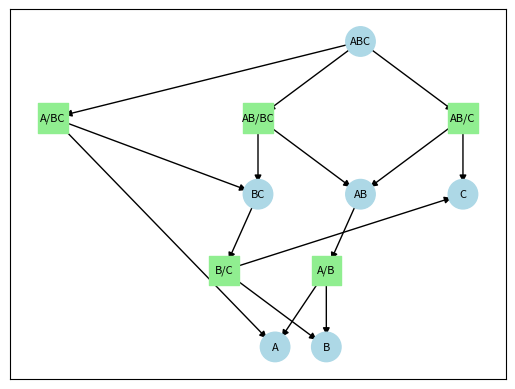

Recreate this plot in Python.
"""Script file contains functionality for generating state task networks with 
splits between non-consecutive key components

e.g. for the separation task 'AB/BC' 'A' is the light key component, 'C' is the heavy
key component and any components between ('B') are allowed to distribute between the distillate 
and bottoms"""

import string
import networkx as nx
import matplotlib.pyplot as plt

class State:
    """
    class to represent states/mixtures in a separation network.
    components in the string are ordered by decreasing relative volatility
    e.g. 'ABCD'

    Attributes
        state: str
            Ordered set of characters representing compounds in the state mixture
        children: list
            list of the tasks that could be generated by the given state based on separation
            splits of consecutive key components, e.g. 'ABC' = ['A/BC', 'AB/C']
        is_final: boolean
            Boolean representing if the state if a final product state, i.e. only has single species
        is_feed: boolean
            Boolean representing if the state is the feed mixture to the overall system
    """

    def __init__(self, state, is_feed=False, is_final=False):
        if not state.isalpha():
            raise ValueError("The input string must only contain letters.")

        self.state = state
        self.children = []  # list to hold Task objects that can be generated by the State
        self.is_final = is_final

        if self.is_final and is_feed:
            raise ValueError("Feed mixture must contain at least 2 species")
        self.is_feed = is_feed  # will default to False

    def add_child_task(self, task_node):
        self.children.append(task_node)

    def __repr__(self):
        if self.is_final:
            return f"State({self.state}, final={self.is_final})"
        elif not self.is_final:
            return f"State({self.state})"


class Task:
    """
    class to represent a separation task in a separation network
    components in the string are ordered by decreasing relative volatility and '/' character
    represents where in the mixture the selected split is
    e.g. 'A/BCDE'

    Attributes
        name: str
            Character string representing the separation task. Must include a '/' character
        children: list
            list of State objects that can be produced by the task
        dist: State
            State object representing the mixture produced in the distillate of the separation task
        bot: State
            State object representing the mixture produced in the bottoms of the separation task
    """

    def __init__(self, task, light_key=None, heavy_key=None):
        for char in task:
            if not ((char.isalpha()) or char == "/"):
                raise ValueError(
                    "The input string must only contain letters and a '/' character."
                )
        if task.count("/") != 1:
            raise ValueError("The input string must contain exactly one '/' character.")

        self.task = task
        self.children = []
        self.dist = None
        self.bot = None
        self.light_key = light_key
        self.heavy_key = heavy_key

    def add_child_state(self, node, **kwargs):
        self.children.append(node)
        if "dist" in kwargs:
            self.dist = node
        if "bottoms" in kwargs:
            self.bot = node

    def __repr__(self):
        return f"Task({self.task})"

class stn_nonconsecutive:
    """
    A class to represent a state-task network for the separation of an N-component zeotropic mixture with splits between consecutive key components.

    This class provides methods to generate and manipulate a separation network, including the creation of feed and component sets, 
    tree structures representing separation tasks, and various index sets used in the separation process.

    Attributes
    ----------
    n : int
        The number of components in the mixture.
    tree : State or None
        The root of the separation tree.
    FEED : str or None
        A string representing the initial mixture feed.
    COMP : list or None
        A list of components in the mixture.
    TASKS : list or None
        A list of tasks in the separation process.
    FSf : list or None
        A list of names of separation tasks that can have the initial mixture as their feed.
    TSs : dict or None
        A dictionary where keys are non-final states and values are lists of tasks that are children of the state.
    STs : dict or None
        A dictionary mapping states to tasks that have the state as a child.
    ISTATE : list or None
        A list of intermediate states.
    PREi : dict or None
        A dictionary mapping final states to tasks that produce them through a rectifying section.
    PSTi : dict or None
        A dictionary mapping final states to tasks that produce them through a stripping section.
    STRIPs : dict or None
        A dictionary mapping states to tasks that produce them through a stripping section.
    RECTs : dict or None
        A dictionary mapping states to tasks that produce them through a rectifying section.
    IRECs : dict or None
        A dictionary mapping intermediate states to tasks that produce them through a rectifying section.
    ISTRIPs : dict or None
        A dictionary mapping intermediate states to tasks that produce them through a stripping section.
    LK : dict or None
        A dictionary mapping tasks to their light key components.
    HK : dict or None
        A dictionary mapping tasks to their heavy key components.
    r : list or None
        A list of possible Underwood roots for the mixture.
    RUA : dict or None
        A dictionary mapping tasks to active Underwood roots.

    Methods
    -------
    _generate_initial_mixture(n):
        Create feed and components sets for a separation system.
    _generate_tree(initial_state):
        Create a separation tree for a given initial state.
    _collect_tasks(node):
        Traverse the tree and collect names of all Task objects.
    _collect_states(node):
        Traverse the tree and collect names of all State objects.
    _collect_feed_columns(node):
        Collect the names of all child Tasks from the root State node of the tree.
    _collect_TSs(node):
        Traverse the tree and collect child tasks that each state is able to produce.
    _collect_STs(node, result=None):
        Traverse the tree and collect a mapping of states to tasks that have the state as a child.
    _collect_final_states_from_distillate(node, current_tasks=None, result=None):
        Traverse the tree and collect a mapping of tasks that produce a final state from a rectifying section.
    _collect_final_states_from_bottoms(node, current_tasks=None, result=None):
        Traverse the tree and collect a mapping of tasks that produce a final state from a stripping section.
    _collect_states_from_bottoms(node, current_tasks=None, result=None):
        Traverse the tree and collect a mapping of tasks that produce a state from a stripping section.
    _collect_states_from_distillate(node, current_tasks=None, result=None):
        Traverse the tree and collect a mapping of tasks that produce a state from a rectifying section.
    _generate_intermediate_rectifying(rect, istates):
        Produce a mapping of tasks that produce an intermediate state through a rectifying section.
    _generate_intermediate_stripping(strip, istates):
        Produce a mapping of tasks that produce an intermediate state through a stripping section.
    _generate_light_key(tasks):
        Generate a dictionary of tasks with the values being the light key component in a given separation.
    _generate_heavy_key(tasks):
        Generate a dictionary of tasks with the values being the heavy key component in a given separation.
    _generate_underwood_roots(n):
        Generate possible Underwood roots for a mixture with N components.
    _generate_active_roots(tasks, roots):
        Generate a dictionary mapping tasks to their active Underwood roots.
    generate_tree():
        Generate the separation tree and initial mixture components.
    generate_index_sets():
        Generate and populate various index sets used in the separation process.
    _print_tree(node, level=0):
        Recursively print the tree structure.
    print_tree():
        Print the entire separation tree.
    add_nodes_edges(graph, node, pos=None, x=0, y=0, layer=1, parent=None):
        Add nodes and edges to a graph for visualization.
    display_tree():
        Display the separation tree using networkx and matplotlib.
    print_sets():
        Print the generated index sets.
    """

    def __init__(self, n):
        self.n = n
        self.tree = None
        self.FEED = None
        self.COMP = None
        self.TASKS = None
        self.COMP = None
        self.FSf = None
        self.TSs = None
        self.STs = None
        self.ISTATE = None
        self.PREi = None
        self.PSTi = None
        self.STRIPs = None
        self.RECTs = None
        self.IRECs = None
        self.ISTRIPs = None
        self.LK = None
        self.HK = None
        self.r = None
        self.RUA = None

    def _generate_initial_mixture(self, n):
        """
        Create feed and components sets for a separation system

        Takes the number of components in a mixture as inputs and returns a string
        of ordered capital letters representing the components in the mixture and the same letters, separated, in a list

        e.g. n = 6, feed_mixture = 'ABCDEF', components = ['A', 'B', 'C', 'D', 'E', 'F']
        """
        if not isinstance(n, (int, float)) and not n == int(n):
            raise TypeError("n must be an integer")

        if n <= 0 or n > 26:
            raise ValueError("Input must be a positive integer between 1 and 26.")

        alphabet = string.ascii_uppercase
        feed_mixture = alphabet[:n]
        components = list(feed_mixture)

        return feed_mixture, components

    def _generate_tree(self, initial_state:str)->State:
        """
        Create separation tree for a given initial state.
        Takes an initial state (e.g., 'ABCD') and recursively builds a tree of alternating state and task nodes.
        Includes non-consecutive splits between components.
        """
        if len(initial_state) == 1:
            return State(initial_state, is_final=True)

        state_node = State(initial_state, is_final=False)

        # Loop through the state to generate splits
        for i, light_key in enumerate(initial_state):
            for j, heavy_key in enumerate(initial_state[i+1:], start=i+1):
                # Distillate: components lighter than the light key + the light key
                distillate = initial_state[:i+1]  # Light key and all lighter components

                # Add components between light key and heavy key (shared in both distillate and bottoms)
                shared_components = initial_state[i+1:j]
                distillate += shared_components

                # Bottoms: shared components + the heavy key + components heavier than the heavy key
                bottoms = shared_components
                bottoms += initial_state[j:]  # Heavy key and all heavier components

                # Create a Task node with the generated distillate and bottoms
                task_node = Task(f"{distillate}/{bottoms}", light_key=light_key, heavy_key=heavy_key)

                # Generate the subtrees for both distillate and bottoms
                distillate_state = self._generate_tree(distillate)
                bottoms_state = self._generate_tree(bottoms)

                # Add distillate and bottoms as children to the task node
                task_node.add_child_state(distillate_state, dist=True)
                task_node.add_child_state(bottoms_state, bottoms=True)

                # Add the task as a child task to the state node
                state_node.add_child_task(task_node)

        return state_node

    def _collect_tasks(self, node):
        """
        Traverse the tree and collect names of all Task objects.

        Args
        ----------
        node : State
            The root node of the tree or subtree

        Returns
        -------
        unique_task_names : list
            A list of names of all Task objects
        """
        task_names = []

        if isinstance(node, Task):
            task_names.append(node.task)

        for child in node.children:
            task_names.extend(self._collect_tasks(child))

        unique_task_names = sorted(list(set(task_names)))  # remove duplicates and sort
        return unique_task_names

    def _collect_states(self, node):
        """
        Traverse the tree and collect names of all State objects.

        Args:
        ----------
        node : State
            The root node of the tree or subtree

        Returns
        -------
        unique_state_names : list
            A list of names of all State objects
        """
        state_names = []

        if isinstance(node, State):
            state_names.append(node.state)

        for child in node.children:
            state_names.extend(self._collect_states(child))

        unique_state_names = sorted(list(set(state_names)))  # remove duplicates and sort

        return unique_state_names

    def _collect_feed_columns(self, node):
        """
        Collect the names of all child Tasks from the root State node of the tree

        Args:
        ----------
        node : State
            The root node of the tree or subtree

        Returns
        -------
        FSf : list
            A list of names of all separation tasks that can have the initial mixture
            as their feed
        """
        FSf = []

        for t in node.children:
            FSf.append(t.task)

        return FSf

    def _collect_TSs(self, node):
        """
        Traverse the tree and collect child tasks that each state is able to produce

        Builds the index set TS_s = {tasks t that the state s is able to produce}
        e.g. TS_{ABC} = (A/BC, AB/C)

        Args
        ----------
        node : State
            The root node of the tree or subtree

        Returns
        -------
        state_tasks : dict
            dictionary where keys are non-final states and values are lists of tasks that are children of the state
        """
        state_tasks = {}

        if isinstance(node, State) and not node.is_final:
            state_tasks[node.state] = tuple([child.task for child in node.children if isinstance(child, Task)])

        for child in node.children:
            child_state_tasks = self._collect_TSs(child)
            state_tasks.update(child_state_tasks)

        return state_tasks

    def _collect_STs(self, node, result=None):
        """
        Traverse the tree and collect a mapping of states to tasks that have the state as a child

        Builds the index set ST_s = {tasks t that are able to produce state s}
        e.g. ST_{C} = (AB/C, B/C)

        Args
        ----------
        node : State
            The current node in the tree

        result : dict
            The dictionary to store the mapping. Defaults to None.

        Returns
        -------
        result : dict
            A dictionary with states as keys and lists of tasks that produce that state as values
        """
        if result is None:
            result = {}  # create initial empty dictionary to store result

        if isinstance(node, State):
            for task in node.children:
                if task.dist.state not in result:
                    result[task.dist.state] = []
                result[task.dist.state].append(task.task)

                if task.bot.state not in result:
                    result[task.bot.state] = []
                result[task.bot.state].append(task.task)

                self._collect_STs(task, result)
        elif isinstance(node, Task):
            self._collect_STs(node.dist, result)
            self._collect_STs(node.bot, result)

        return result

    def _collect_final_states_from_distillate(self, node, current_tasks=None, result=None):
        """
        Traverse the tree and collect a mapping of tasks that produce a final state from a rectifying section

        Builds the index set PRE_i = {Tasks t that produce final product i through a rectifying section}
        e.g. PRE_{A} = (A/BC, A/B)

        Args
        ----------
        node : State
            The current node in the tree
        current_tasks : list
            List to store the values of tasks that produce a given final state i
        result : dict
            The dictionary to store the mapping. Defaults to None.

        Returns
        -------
        result : dict
            A dictionary with final states as keys and lists of tasks that produce that state from a rectifying section as values
        """
        if current_tasks is None:
            current_tasks = []
        if result is None:
            result = {}

        if isinstance(node, State):
            for task in node.children:
                self._collect_final_states_from_distillate(task, current_tasks, result)
        elif isinstance(node, Task):
            # check if the current node is a Task that produces a final State node in the distillate
            if node.dist and node.dist.is_final:
                if node.dist.state not in result:
                    result[node.dist.state] = []
                result[node.dist.state].append(node.task)
            self._collect_final_states_from_distillate(node.dist, current_tasks + [node.task], result)
            self._collect_final_states_from_distillate(node.bot, current_tasks, result)

        return result

    def _collect_final_states_from_bottoms(self, node, current_tasks=None, result=None):
        """
        Traverse the tree and collect a mapping of tasks that produce a final state from a stripping section

        Builds the index set PST_i = {Tasks t that produce final product i through a stripping section}
        e.g. PST_{B} = (A/B)

        Args
        ----------
        node : State
            The current node in the tree
        current_tasks : list
            List to store the values of tasks that produce a given final state i
        result : dict
            The dictionary to store the mapping. Defaults to None.

        Returns
        -------
        result : dict
            A dictionary with final states as keys and lists of tasks that produce that state from a stripping section as values
        """
        if current_tasks is None:
            current_tasks = []
        if result is None:
            result = {}

        if isinstance(node, State):
            for task in node.children:
                self._collect_final_states_from_bottoms(task, current_tasks, result)
        elif isinstance(node, Task):
            # check if the current node is a Task that produces a final State node in the bottoms
            if node.bot and node.bot.is_final:
                if node.bot.state not in result:
                    result[node.bot.state] = []
                result[node.bot.state].append(node.task)
            self._collect_final_states_from_bottoms(node.bot, current_tasks + [node.task], result)
            self._collect_final_states_from_bottoms(node.dist, current_tasks, result)

        return result

    def _collect_states_from_bottoms(self, node, current_tasks=None, result=None):
        """
        Traverse the tree and collect a mapping of tasks that are produce a state from a stripping section

        Builds the index set STRIP_s ={tasks t that produces state s by a stripping section}
        e.g. STRIP_{BC} = (A/BC)

        Args
        ----------
        node : State
            The current node in the tree
        current_tasks : list
            List to store the values of tasks that produce a given state s
        result : dict
            The dictionary to store the mapping. Defaults to None.

        Returns
        -------
        result : dict
            A dictionary with states as keys and lists of tasks that produce that state from a stripping section as values
        """
        if current_tasks is None:
            current_tasks = []
        if result is None:
            result = {}

        if isinstance(node, State):
            for task in node.children:
                self._collect_states_from_bottoms(task, current_tasks, result)
        elif isinstance(node, Task):
            # check if the current node is a Task that produces a State node in the bottoms
            if node.bot:
                if node.bot.state not in result:
                    result[node.bot.state] = []
                result[node.bot.state].append(node.task)
            self._collect_states_from_bottoms(node.bot, current_tasks + [node.task], result)
            self._collect_states_from_bottoms(node.dist, current_tasks, result)

        return result

    def _collect_states_from_distillate(self, node, current_tasks=None, result=None):
        """
        Traverse the tree and collect a mapping of tasks that are produce a state from a rectifying section

        Builds the index set RECT_s = {tasks t that produces state s by a rectifying section}
        e.g. RECT_{AB} = (AB/C)

        Args
        ----------
        node : State
            The current node in the tree
        current_tasks : list
            List to store the values of tasks that produce a given state s
        result : dict
            The dictionary to store the mapping. Defaults to None.

        Returns
        -------
        result : dict
            A dictionary with states as keys and lists of tasks that produce that state from a rectifying section as values
        """

        if current_tasks is None:
            current_tasks = []
        if result is None:
            result = {}

        if isinstance(node, State):
            for task in node.children:
                self._collect_states_from_distillate(task, current_tasks, result)
        elif isinstance(node, Task):
            # check if the current node is a Task that produces a State node in the distillate
            if node.dist:
                if node.dist.state not in result:
                    result[node.dist.state] = []
                result[node.dist.state].append(node.task)
            self._collect_states_from_distillate(node.dist, current_tasks + [node.task], result)
            self._collect_states_from_distillate(node.bot, current_tasks, result)

        return result

    def _generate_intermediate_rectifying(self, rect, istates):
        """
        produce a mapping of tasks that produce an intermediate state through a rectifying section

        Builds the index set IREC_m = {task t that produces intermediate state m from a rectifying section}
        e.g. IREC_{AB} = (AB/C)

        Args
        ----------
        rect : dict
            Dictionary with mapping of all tasks that produce any state through a rectifying section
        istates : list
            list of intermediate states

        Returns
        -------
        result : dict
            A dictionary with intermediate states as keys and lists of tasks that produce that state from a rectifying section as values
        """
        irect = rect.copy()
        return {key: irect[key] for key in istates if key in irect}

    def _generate_intermediate_stripping(self, strip, istates):
        """
        produce a mapping of tasks that produce an intermediate state through a stripping section

        Builds the index set ISTRIP_m = {task t that produces intermediate state m from a stripping section}
        e.g. ITRIP_{BC} = (A/BC)

        Args
        ----------
        rect : dict
            Dictionary with mapping of all tasks that produce any state through a stripping section
        istates : list
            list of intermediate states

        Returns
        -------
        result : dict
            A dictionary with intermediate states as keys and lists of tasks that produce that state from a stripping section as values
        """
        istrip = strip.copy()
        return {key: istrip[key] for key in istates if key in istrip}

    def _generate_light_key(self, node, result=None):
        """
        Generates a dictionary of tasks with the values being the light key component in a given separation.

        Builds the index set LK_t = {i is the light key component in separation task t}
        e.g. LK_{AB/C} = A

        Args
        ----------
        node : State or Task
            The root node of the tree or subtree
        result : dict
            The dictionary to store the mapping. Defaults to None.

        Returns
        -------
        result : dict
            dictionary with tasks as keys and the light key component as values.
        """
        if result is None:
            result = {}

        if isinstance(node, Task):
            result[node.task] = node.light_key

        for child in node.children:
            self._generate_light_key(child, result)

        return result

    def _generate_heavy_key(self, node, result=None):
        """
        Generates a dictionary of tasks with the values being the heavy key component in a given separation.

        Builds the index set HK_t = {i is the heavy key component in separation task t}
        e.g. HK_{AB/C} = C

        Args
        ----------
        node : State or Task
            The root node of the tree or subtree
        result : dict
            The dictionary to store the mapping. Defaults to None.

        Returns
        -------
        result : dict
            dictionary with tasks as keys and the heavy key component as values.
        """
        if result is None:
            result = {}

        if isinstance(node, Task):
            result[node.task] = node.heavy_key

        for child in node.children:
            self._generate_heavy_key(child, result)

        return result

    def _generate_underwood_roots(self, n):
        """Function to generate possible Underwood roots for a mixture with
        N components. Will have N-1 possible active roots"""
        roots = []
        for i in range(1, n):
            temp = "r" + str(i)
            roots.append(temp)

        return roots

    def _generate_active_roots(self, tasks, roots):
        task_roots = {}

        # Create a dictionary that maps upper case letters to array indices
        species = string.ascii_uppercase
        species_to_index = {letter: index for index, letter in enumerate(species)}

        for task in tasks:
            # Remove '/' and then remove duplicate letters while preserving the order
            unique_species = ''.join(sorted(set(task.replace('/', '')), key=task.index))

            # Calculate the number of splits
            num_splits = len(unique_species) - 1
            light_species = task[0]
            light_index = species_to_index[light_species]

            # Assign the corresponding roots to the task
            task_roots[task] = tuple(roots[light_index:light_index + num_splits])

        return task_roots

    def generate_tree(self):
        self.FEED, self.COMP = self._generate_initial_mixture(self.n)
        self.tree = self._generate_tree(self.FEED)

    def generate_index_sets(self):
        self.FEED = [self.FEED]
        self.TASKS = self._collect_tasks(self.tree)
        self.STATES = self._collect_states(self.tree)
        self.FSf = self._collect_feed_columns(self.tree)
        self.TSs = self._collect_TSs(self.tree)

        self.STs = self._collect_STs(self.tree)
        # removing duplicates, making values tuples, and sorting keys alphabetically
        for key, vals in self.STs.items():
            self.STs[key] = tuple(set(vals))

        self.ISTATE = [s for s in self.STATES if s not in self.COMP and s not in self.FEED]

        self.PREi = self._collect_final_states_from_distillate(self.tree)
        # removing duplicates, making values tuples, and sorting keys alphabetically
        for key, vals in self.PREi.items():
            self.PREi[key] = tuple(set(vals))

        self.PREi = {key: self.PREi[key] for key in sorted(self.PREi)}

        self.PSTi = self._collect_final_states_from_bottoms(self.tree)
        # removing duplicates, making values tuples, and sorting keys alphabetically
        for key, vals in self.PSTi.items():
            self.PSTi[key] = tuple(set(vals))

        self.PSTi = {key: self.PSTi[key] for key in sorted(self.PSTi)}

        self.STRIPs = self._collect_states_from_bottoms(self.tree)
        for key, vals in self.STRIPs.items():
            self.STRIPs[key] = tuple(set(vals))

        self.RECTs = self._collect_states_from_distillate(self.tree)
        for key, vals in self.RECTs.items():
            self.RECTs[key] = tuple(set(vals))

        self.IRECs = self._generate_intermediate_rectifying(self.RECTs, self.ISTATE)
        self.ISTRIPs = self._generate_intermediate_stripping(self.STRIPs, self.ISTATE)

        self.LK = self._generate_light_key(self.tree)
        self.HK = self._generate_heavy_key(self.tree)
        self.r = self._generate_underwood_roots(self.n)
        self.RUA = self._generate_active_roots(self.TASKS, self.r)

    # class methods for visualization
    def _print_tree(self, node, level=0):
        indent = "  " * level
        print(f"{indent}{node}")
        if isinstance(node, State):
            for child in node.children:
                self._print_tree(child, level + 1)
        elif isinstance(node, Task):
            for child in node.children:
                self._print_tree(child, level + 1)

    def print_tree(self):
        self._print_tree(self.tree)

    def add_nodes_edges(self, graph, node, pos=None, x=0, y=0, layer=1, parent=None):
        if pos is None:
            pos = {}
        if isinstance(node, State):
            graph.add_node(node.state, shape='o', color='lightblue', style='filled')
            pos[node.state] = (x, y)
            if parent:
                graph.add_edge(parent, node.state)
            for i, child in enumerate(node.children):
                self.add_nodes_edges(graph, child, pos, x + (i - len(node.children) / 2) * (1 / layer), y - 1, layer + 1, node.state)
        elif isinstance(node, Task):
            graph.add_node(node.task, shape='s', color='lightgreen', style='filled')
            pos[node.task] = (x, y)
            if parent:
                graph.add_edge(parent, node.task)
            for i, child in enumerate(node.children):
                self.add_nodes_edges(graph, child, pos, x + (i - len(node.children) / 2) * (1 / layer), y - 1, layer + 1, node.task)
        return pos

    def display_tree(self):
        tree = self.tree
        graph = nx.DiGraph()
        pos = self.add_nodes_edges(graph, tree)

        shapes = set((aShape[1]["shape"] for aShape in graph.nodes(data=True)))

        for shape in shapes:
            shape_nodes = [sNode[0] for sNode in filter(lambda x: x[1]["shape"] == shape, graph.nodes(data=True))]
            shape_colors = [graph.nodes[n]['color'] for n in shape_nodes]
            nx.draw_networkx_nodes(graph, pos, node_shape=shape, nodelist=shape_nodes, node_color=shape_colors, node_size=450)

        nx.draw_networkx_edges(graph, pos)
        nx.draw_networkx_labels(graph, pos, font_size=8)

        plt.show()

    def print_sets(self):
        print()
        print(f"Number of components: {self.n}")
        print(f"Number of tasks: {len(self.TASKS)}")
        print(f'Number of states: {len(self.STATES)}')
        print(f'1. FEED: {self.FEED}')
        print(f'2. COMP: {self.COMP}')
        print(f'3. TASKS: {self.TASKS}')
        print(f'4. STATES: {self.STATES}')
        print(f'5. FS_f: {self.FSf}')
        print(f'6. TS_s: {self.TSs}')
        print(f'7. STs: {self.STs}')
        print(f'8. ISTATE: {self.ISTATE}')
        print(f'9. PRE_i: {self.PREi}')
        print(f'10. PST_i: {self.PSTi}')
        print(f'11. STRIPs: {self.STRIPs}')
        print(f'12. RECTs: {self.RECTs}')
        print(f'13. LK: {self.LK}')
        print(f'14. HK: {self.HK}')
        print(f'15. IRECs: {self.IRECs}')
        print(f'16. ISTRIPs: {self.ISTRIPs}')
        print(f'17. r: {self.r}')
        print(f'18. RUA: {self.RUA}')

if __name__ == "__main__":

    n = 3  # specify the number of components in the feed mixture
    network = stn_nonconsecutive(n)
    network.generate_tree()
    network.print_tree()
    network.generate_index_sets()
    network.print_sets()
    network.display_tree()
